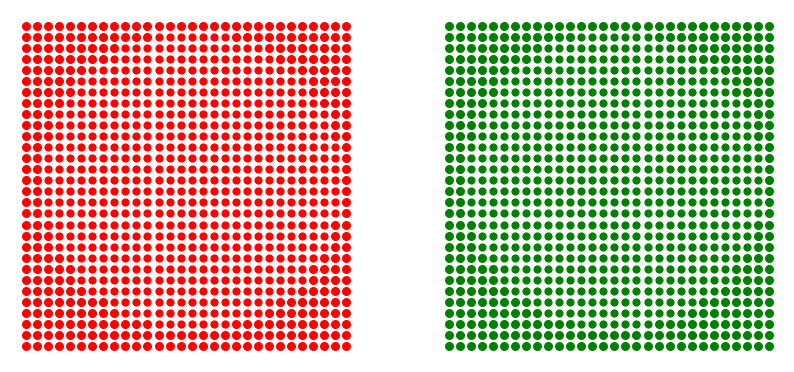

This chart was generated by the following Python code:
import matplotlib.pyplot as plt
import numpy as np

def plot_circle(x, y, mask, color, size, ax):
    ax.scatter(x[mask], y[mask], color=color, s=size)

# 30x30のグリッドを作成
x = np.repeat(np.arange(30), 30)
y = np.tile(np.arange(30), 30)

# 円の直径を設定
center_x, center_y = 15, 15
radius = 13.5  # 赤い部分の半径

# 赤い円のマスクを作成
mask = (x - center_x) ** 2 + (y - center_y) ** 2 <= radius ** 2

# プロット
fig, axs = plt.subplots(1, 2, figsize=(10, 5))

# 最初のプロット
plot_circle(x, y, ~mask, 'red', 30, axs[0])
plot_circle(x, y, mask, 'red', 24, axs[0])
axs[0].set_aspect('equal', adjustable='box')
axs[0].axis('off')

# 2つ目のプロット
plot_circle(x, y, ~mask, 'green', 30, axs[1])
plot_circle(x, y, mask, 'green', 24, axs[1])
axs[1].set_aspect('equal', adjustable='box')
axs[1].axis('off')

plt.show()


